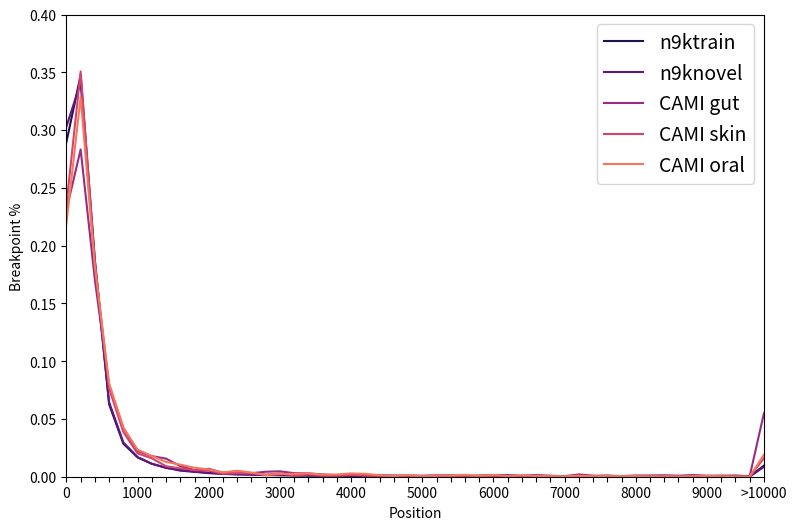
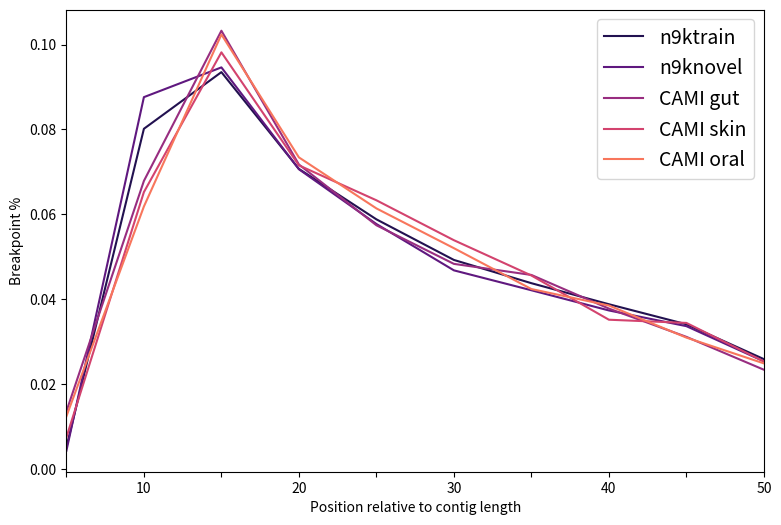

The matplotlib source for these figures, in order:
import matplotlib.pyplot as plt
import matplotlib.colors
import seaborn as sns
import numpy as np

train_hist=[259810,311706,168568,56300,25676,15007,10076,6832,5257,3912,3093,2370,1997,1719,1453,1275,1095,948,936,757,666,614,584,538,518,495,460,389,361,400,399,300,278,347,265,222,216,243,211,205,196,209,200,172,153,184,144,157,171,8602]
novel_hist=[65195,73379,39385,13874,6390,3656,2399,1693,1122,912,659,519,415,378,294,291,238,200,173,176,147,143,108,116,86,91,70,80,60,77,65,66,74,52,46,92,54,47,49,55,48,56,35,31,33,32,20,30,25,1826]
gut_hist=[ 1281, 1572,  946,  440,  235,  123,   99,   87,   51,   32,   38,   19,   26,   17,   24,   26,   17,   16,   11,    7,   13,    6,    8,    6,    6,    5,    7,    7,    3,    6,    8,    8,    5,    8,    5,    2,   11,    5,    5,    3,    6,    6,    7,    5,    8,    5,    5,    6,    2,  304]
skin_hist=[1398,2087,1103,455,230,120,95,54,43,34,31,16,18,17 ,10,17,6,12,5,5,9,6,4,2,2,3,2,3 ,4,2,4,3,4,5,2,4,5,2,6,1,3,2,3,0,6,2,5,2,1,95]
oral_hist= [ 1693,2541,1408,625,329,181,139,99,81,60,49,29,40,28,12,18,19,23,14,15,22,19,10,5,11,3,7,8,13,6,12,5,9,5,4,3,6,3,4,4,4,2,2,2,2,6,3,0,0,147]



data = [train_hist, novel_hist, gut_hist, skin_hist, oral_hist]
# normalize values

data=[np.array(d)/sum(d) for d in data]
pal = sns.color_palette("magma")
fig, axs = plt.subplots(1, 1, figsize=(9,6))


xticks=np.arange(50) # [str(x) for x in range(0,10000, 200)]
plt.plot(xticks, data[0], color=pal[0], label='n9ktrain') # range=(0,1000), density=False, alpha=0.8, label=['n9ktrain', 'n9knovel', 'cami-gut', 'cami-skin', 'cami-oral'], color=pal[:5])
plt.plot(xticks, data[1], color=pal[1], label='n9knovel') #, width=0.2)
plt.plot(xticks, data[2], color=pal[2], label='CAMI gut') #, width=0.2)
plt.plot(xticks, data[3], color=pal[3], label='CAMI skin') #, width=0.2)
plt.plot(xticks, data[4], color=pal[4], label='CAMI oral') #, width=0.2)
plt.legend(loc='upper right')
axs.legend(loc='best', fontsize=14)
#plt.xticks(xticks, rotation='90')

xlabels=[]
for i, l in enumerate(xticks):
    if i%5 == 0:
        xlabels.append(str(i*200))
    else:
        xlabels.append('')

xlabels[-1] = '>10000'

axs.set_xticks(xticks)
axs.set_xticklabels(xlabels)
plt.xlim(0,49)
plt.ylim(0,0.4)
plt.xlabel("Position")
plt.ylabel("Breakpoint %")
plt.savefig('/tmp/breakpoint_histogram.png', format='png', bbox_inches='tight')
plt.show()


#===============================================================================
oral_pos_hist = [191,956,1583,1135,949,804,655,595,478,384,384,477,596,654,802,951,1136,1581,958,191]
gut_pos_hist = [150,753,1146,796,637,536,507,419,345,259,258,346,419,507,534,638,797,1145,754,150]
skin_pos_hist = [88,776,1168,851,753,641,542,418,409,301,301,411,417,541,642,750,855,1165,779,88]
novel_pos_hist = [1827,37687,40705,30375,24819,20120,18101,16053,14460,10892,10928,14425,16087,18094,20065,24814,30427,40648,37770,1827]
train_pos_hist = [9127,143755,167710,126791,105463,88291,78459,69563,61082,46348,46505,60956,69673,78413,88075,105485,126974,167581,143990,9131]

print(sum(train_pos_hist[2:4])/sum(train_pos_hist[:10]))

data = [train_pos_hist, novel_pos_hist, gut_pos_hist, skin_pos_hist, oral_pos_hist]
# normalize values

data=[np.array(d)/sum(d) for d in data]


fig, axs = plt.subplots(1, 1, figsize=(9,6))


xticks=np.arange(20) # [str(x) for x in range(0,10000, 200)]
plt.plot(xticks, data[0], color=pal[0], label='n9ktrain') # range=(0,1000), density=False, alpha=0.8, label=['n9ktrain', 'n9knovel', 'cami-gut', 'cami-skin', 'cami-oral'], color=pal[:5])
plt.plot(xticks, data[1], color=pal[1], label='n9knovel') #, width=0.2)
plt.plot(xticks, data[2], color=pal[2], label='CAMI gut') #, width=0.2)
plt.plot(xticks, data[3], color=pal[3], label='CAMI skin') #, width=0.2)
plt.plot(xticks, data[4], color=pal[4], label='CAMI oral') #, width=0.2)
plt.legend(loc='upper right')
axs.legend(loc='best', fontsize=14)

xlabels=[]
for i, l in enumerate(xticks):
    if i%2 == 1:
        xlabels.append(str((i+1)*5))
    else:
        xlabels.append('')


axs.set_xticks(xticks)
axs.set_xticklabels(xlabels)

plt.xlim(0,9)
#plt.ylim(0,50)
plt.xlabel("Position relative to contig length")
plt.ylabel("Breakpoint %")
plt.savefig('/tmp/breakpoint_relative_pos_histogram.png', format='png', bbox_inches='tight')
plt.show()


